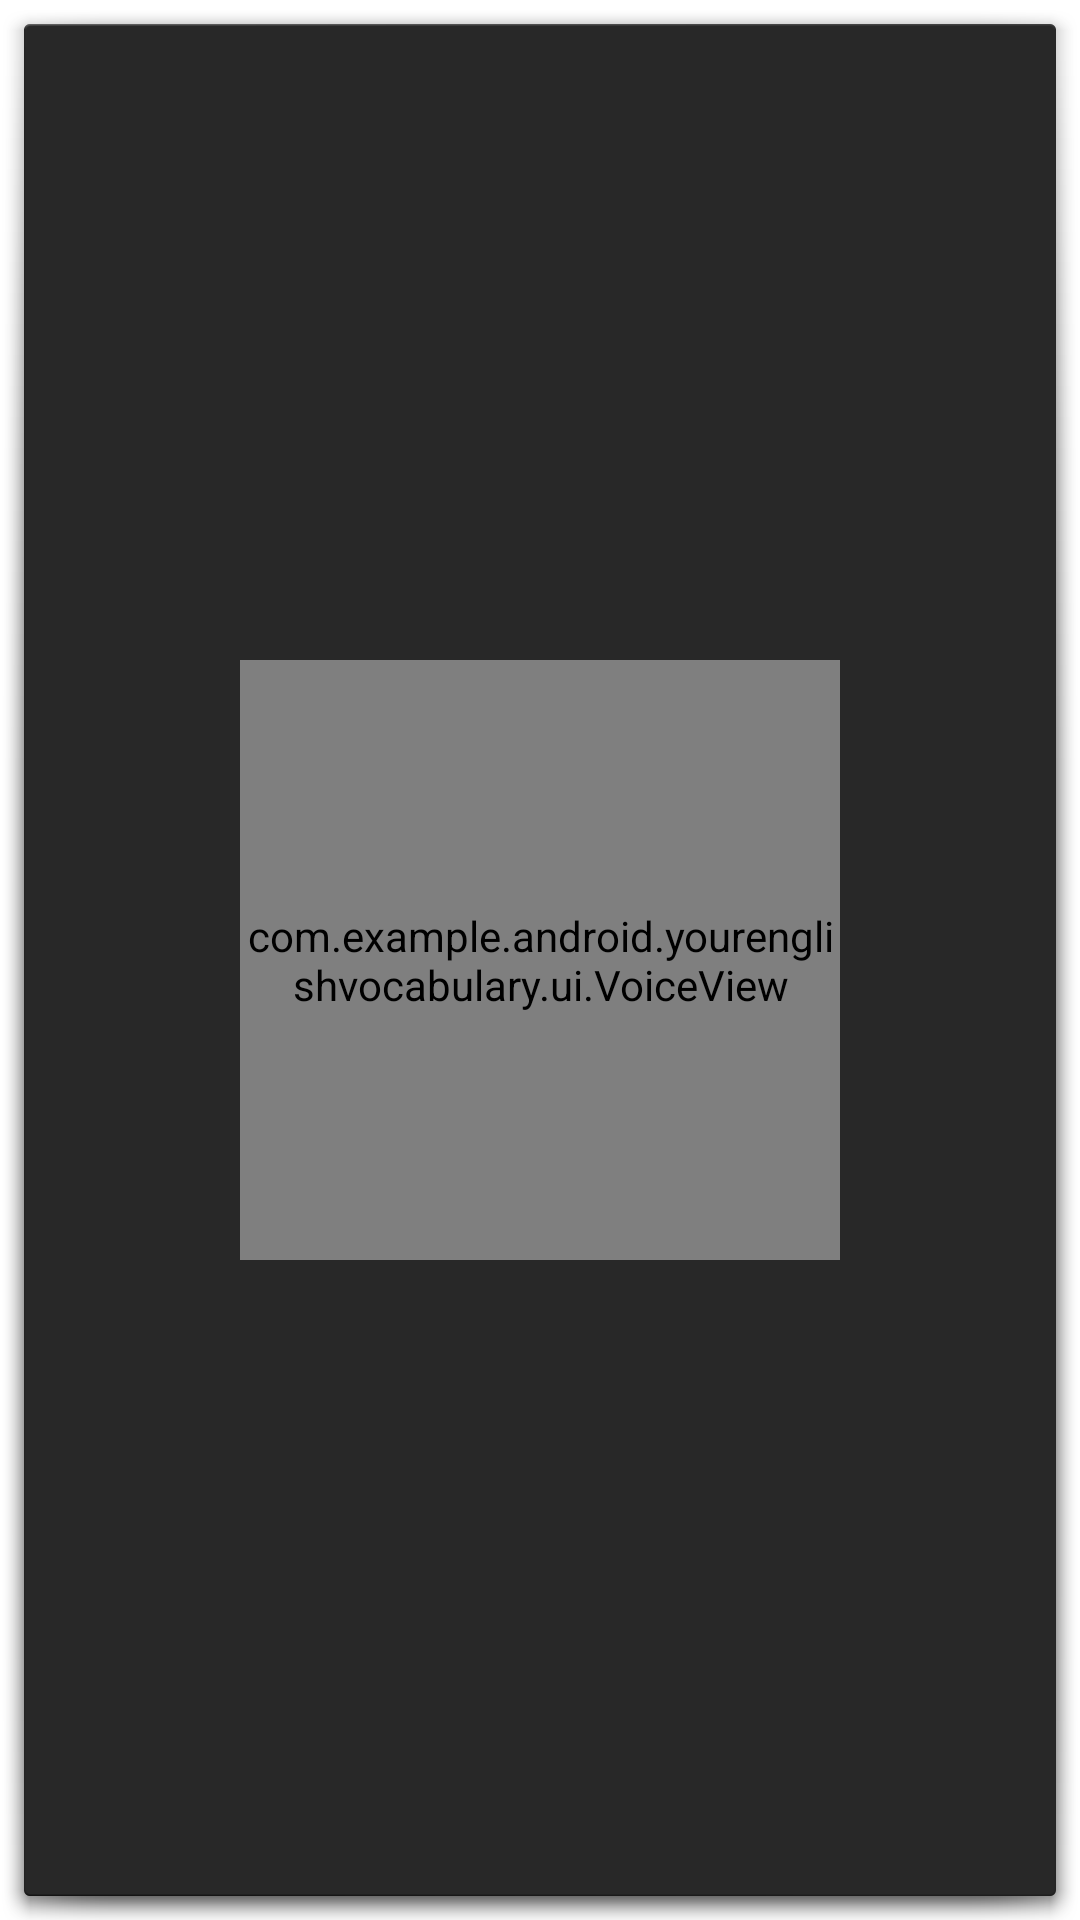

Produce the Android XML layout that renders to this screen, including the resource entries it uses.
<!-- AndroidManifest.xml: activity theme android:Theme.Holo.Dialog -->
<!-- res/layout/activity_record_audio.xml -->
<RelativeLayout xmlns:android="http://schemas.android.com/apk/res/android"
    xmlns:tools="http://schemas.android.com/tools"
    android:layout_width="match_parent"
    android:layout_height="match_parent"
    tools:context="com.example.android.yourenglishvocabulary.ui.RecordAudioActivity">

    <TextView
        android:id="@+id/text"
        android:layout_width="wrap_content"
        android:layout_height="wrap_content"
        android:textColor="#FFF" />

    <com.example.android.yourenglishvocabulary.ui.VoiceView
        android:id="@+id/voiceview"
        android:layout_width="200dp"
        android:layout_height="200dp"
        android:layout_centerInParent="true"
        android:background="#FFF" />

</RelativeLayout>
<!-- resources referenced by this layout -->
<resources>

</resources>
